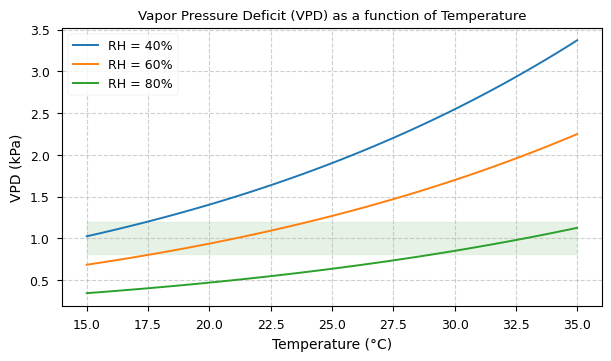

This figure's Python source: (Note: this script raises an exception after producing the figure.)
import numpy as np
import matplotlib.pyplot as plt

plt.style.use('seaborn-v0_8-paper')
plt.rcParams.update({
    "font.family": "serif",
    "font.serif": ["Computer Modern Roman"],
    "text.usetex": False,
    "axes.labelsize": 10,
    "legend.fontsize": 9,
    "xtick.labelsize": 9,
    "ytick.labelsize": 9,
})

def calculate_svp(temp):
    """Saturated Vapor Pressure in kPa"""
    return 0.61078 * np.exp((17.27 * temp) / (temp + 237.3))

def generate_vpd_plot():
    # Range of temperatures and humidities
    temp = np.linspace(15, 35, 100)
    rh_levels = [40, 60, 80]
    
    fig, ax = plt.subplots(figsize=(6, 3.5), layout='constrained')
    
    for rh in rh_levels:
        svp = calculate_svp(temp)
        avp = svp * (rh / 100)
        vpd = svp - avp
        ax.plot(temp, vpd, label=f'RH = {rh}%')
    
    ax.set_xlabel('Temperature (°C)')
    ax.set_ylabel('VPD (kPa)')
    ax.set_title('Vapor Pressure Deficit (VPD) as a function of Temperature')
    ax.legend()
    ax.grid(True, linestyle='--', alpha=0.6)
    
    # Highlight critical zones
    ax.fill_between(temp, 0.8, 1.2, color='green', alpha=0.1, label='Transpiration Sweet Spot')
    
    plt.savefig('../Images/vpd_calculation.pdf')
    print("Saved vpd_calculation.pdf to Images/")

if __name__ == "__main__":
    generate_vpd_plot()
